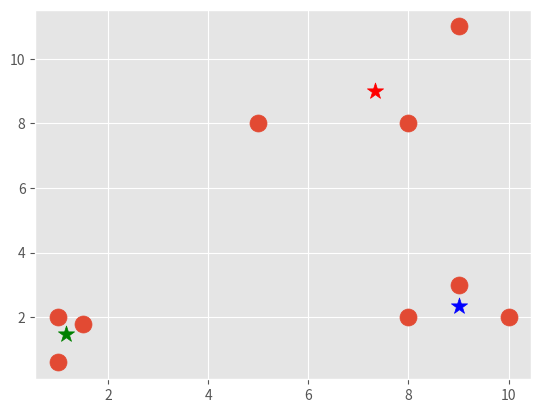

Write Python code to recreate this figure.
import matplotlib.pyplot as plt
from matplotlib import style
style.use('ggplot')
import numpy as np



X = np.array([[1, 2],
              [1.5, 1.8],
              [5, 8 ],
              [8, 8],
              [1, 0.6],
              [9,11],
              [8,2],
              [10,2],
              [9,3]])
colors = 10*["g","r","b","c","y","k"]

# plt.scatter(X[:,0], X[:,1], s= 150)
# plt.show()

class Mean_Shift:
	def __init__(self, radius=4):
		self.radius = radius

	def fit(self, data):
		centroids = {}

		for i in range(len(data)):
			centroids[i] = data[i]

		while True:
			new_centroids = []
			for i in centroids:
				in_bandwidth = []
				centroid = centroids[i]

				for featureset in data:
					if np.linalg.norm(featureset - centroid) < self.radius:
						in_bandwidth.append(featureset)

				new_centroid = np.average(in_bandwidth, axis = 0)

				### we're converting it to tuple so we can
				### get "set" of the new_centroids
				new_centroids.append(tuple(new_centroid))		

			uniques = sorted(list(set(new_centroids)))

			## using this approach makes sure that
			## if we modify centroids, the prev_centroids 
			## don't get modified
			prev_centroids = dict(centroids)

			centroids = {}

			for i in range(len(uniques)):
				centroids[i] = np.array(uniques[i])

			optimized = True

			for i in centroids:
				if not np.array_equal(centroids[i], prev_centroids[i]):
					optimized = False
				if not optimized:
					break
			if optimized:
				break
		self.centroids = centroids

	def predict(self, data) :
		distance =  [np.linalg.norm(data - self.centroids[centroid]) for centroid in self.centroids]
		classification = (distance.index(min(distance)))
		return classification	

clf = Mean_Shift()
clf.fit(X)

cluster = clf.predict([6,6])
print(cluster)

#plt.scatter(6,6, s= 150, color=colors[cluster], marker='+')

centroids = clf.centroids
plt.scatter(X[:,0], X[:,1], s=150)						
for c in centroids:
	plt.scatter(centroids[c][0], centroids[c][1], color=colors[c], marker='*', s=150)
plt.show()	

















